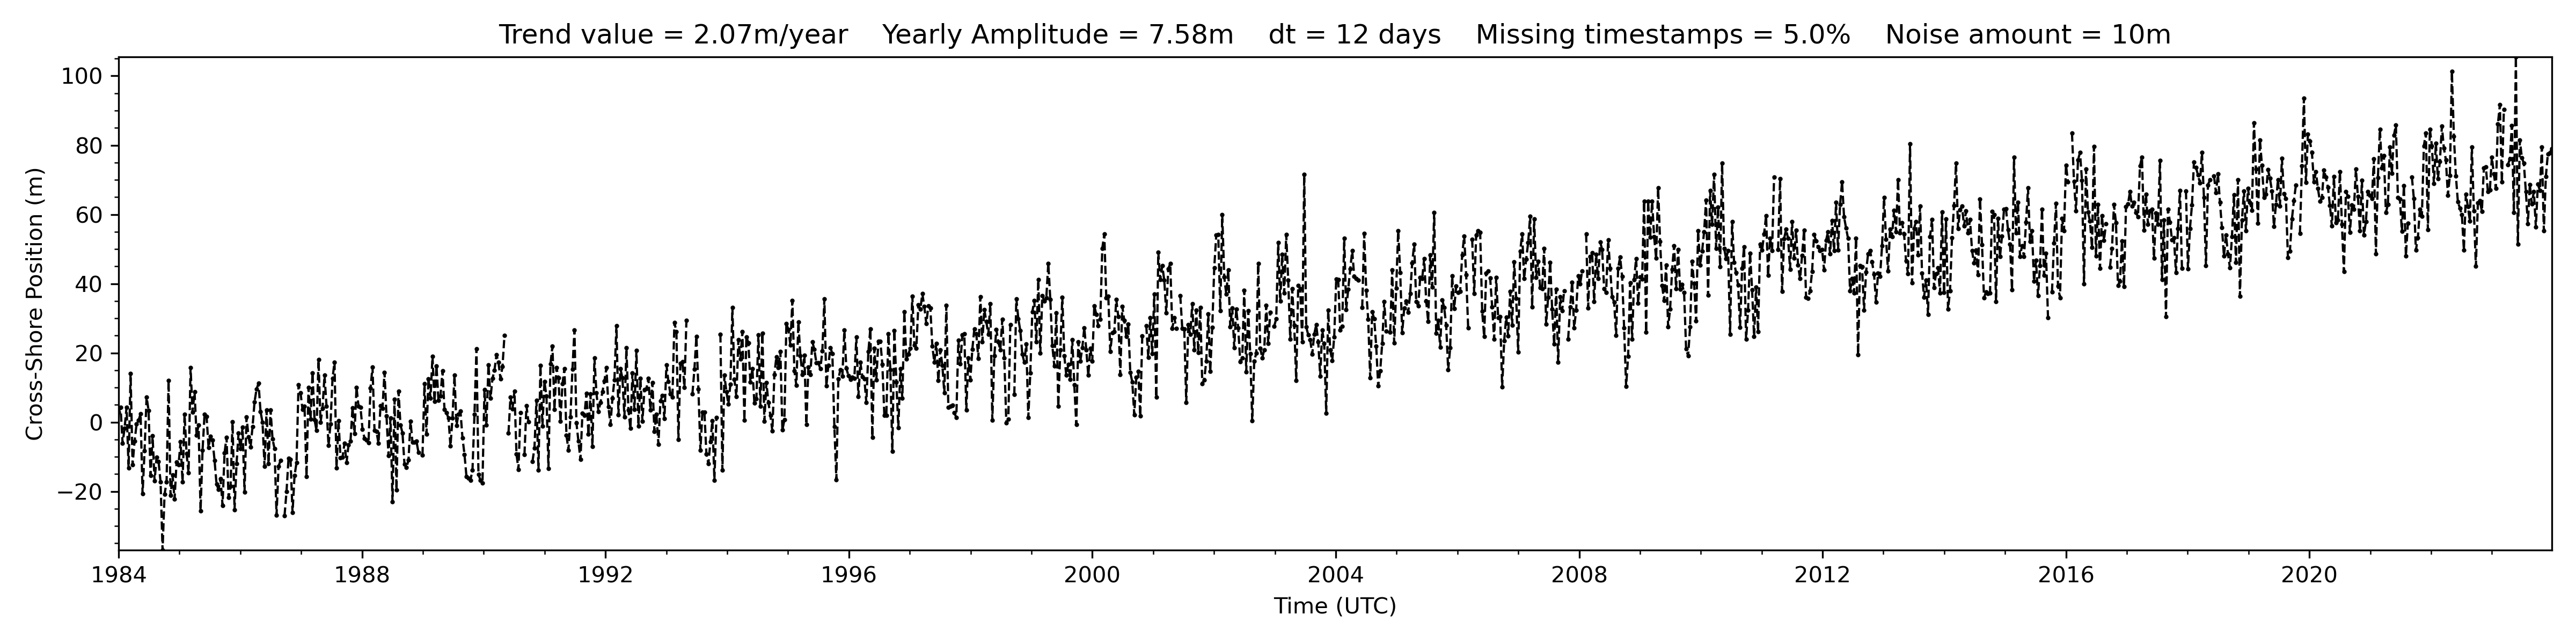

Data behind this chart, as committed beside it:
date, position
1984-01-01, 2.817
1984-01-13, 4.315
1984-01-25, -6.07
1984-02-06, -1.785
1984-02-18, 4.337
1984-03-01, -13.21
1984-03-13, 14.05
1984-03-25, -12.36
1984-04-06, -5.543
1984-04-18, -0.6018
1984-04-30, 0.4827
1984-05-12, 2.392
1984-05-24, -20.72
1984-06-05, -8.23
1984-06-17, 7.279
1984-06-29, 3.335
1984-07-11, -15.36
1984-07-23, -3.926
1984-08-04, -17.02
1984-08-16, -10.13
1984-08-28, -11.37
1984-09-09, -17.28
1984-09-21, -37
1984-10-03, -20.81
1984-10-15, -17.35
1984-10-27, 12.01
1984-11-08, -21.2
1984-11-20, -15.34
1984-12-02, -22.27
1984-12-14, -11.53
1984-12-26, -12.27
1985-01-07, -5.672
1985-01-19, -17.34
1985-01-31, 2.277
1985-02-12, -9.101
1985-02-24, -14.72
1985-03-08, 15.72
1985-03-20, 2.925
1985-04-01, 8.703
1985-04-13, -3.762
1985-04-25, -0.9006
1985-05-07, -25.63
1985-05-19, -8.111
1985-05-31, 2.245
1985-06-12, 1.669
1985-06-24, -7.316
1985-07-06, -4.033
1985-07-18, -5.222
1985-07-30, -11.05
1985-08-11, -17.98
1985-08-23, -19.45
1985-09-04, -16.36
1985-09-16, -24.04
1985-09-28, -8.913
1985-10-10, -4.357
1985-10-22, -21.76
1985-11-03, -18.6
1985-11-15, 0.0108
1985-11-27, -25.31
1985-12-09, -12.03
... 1,158 more rows
